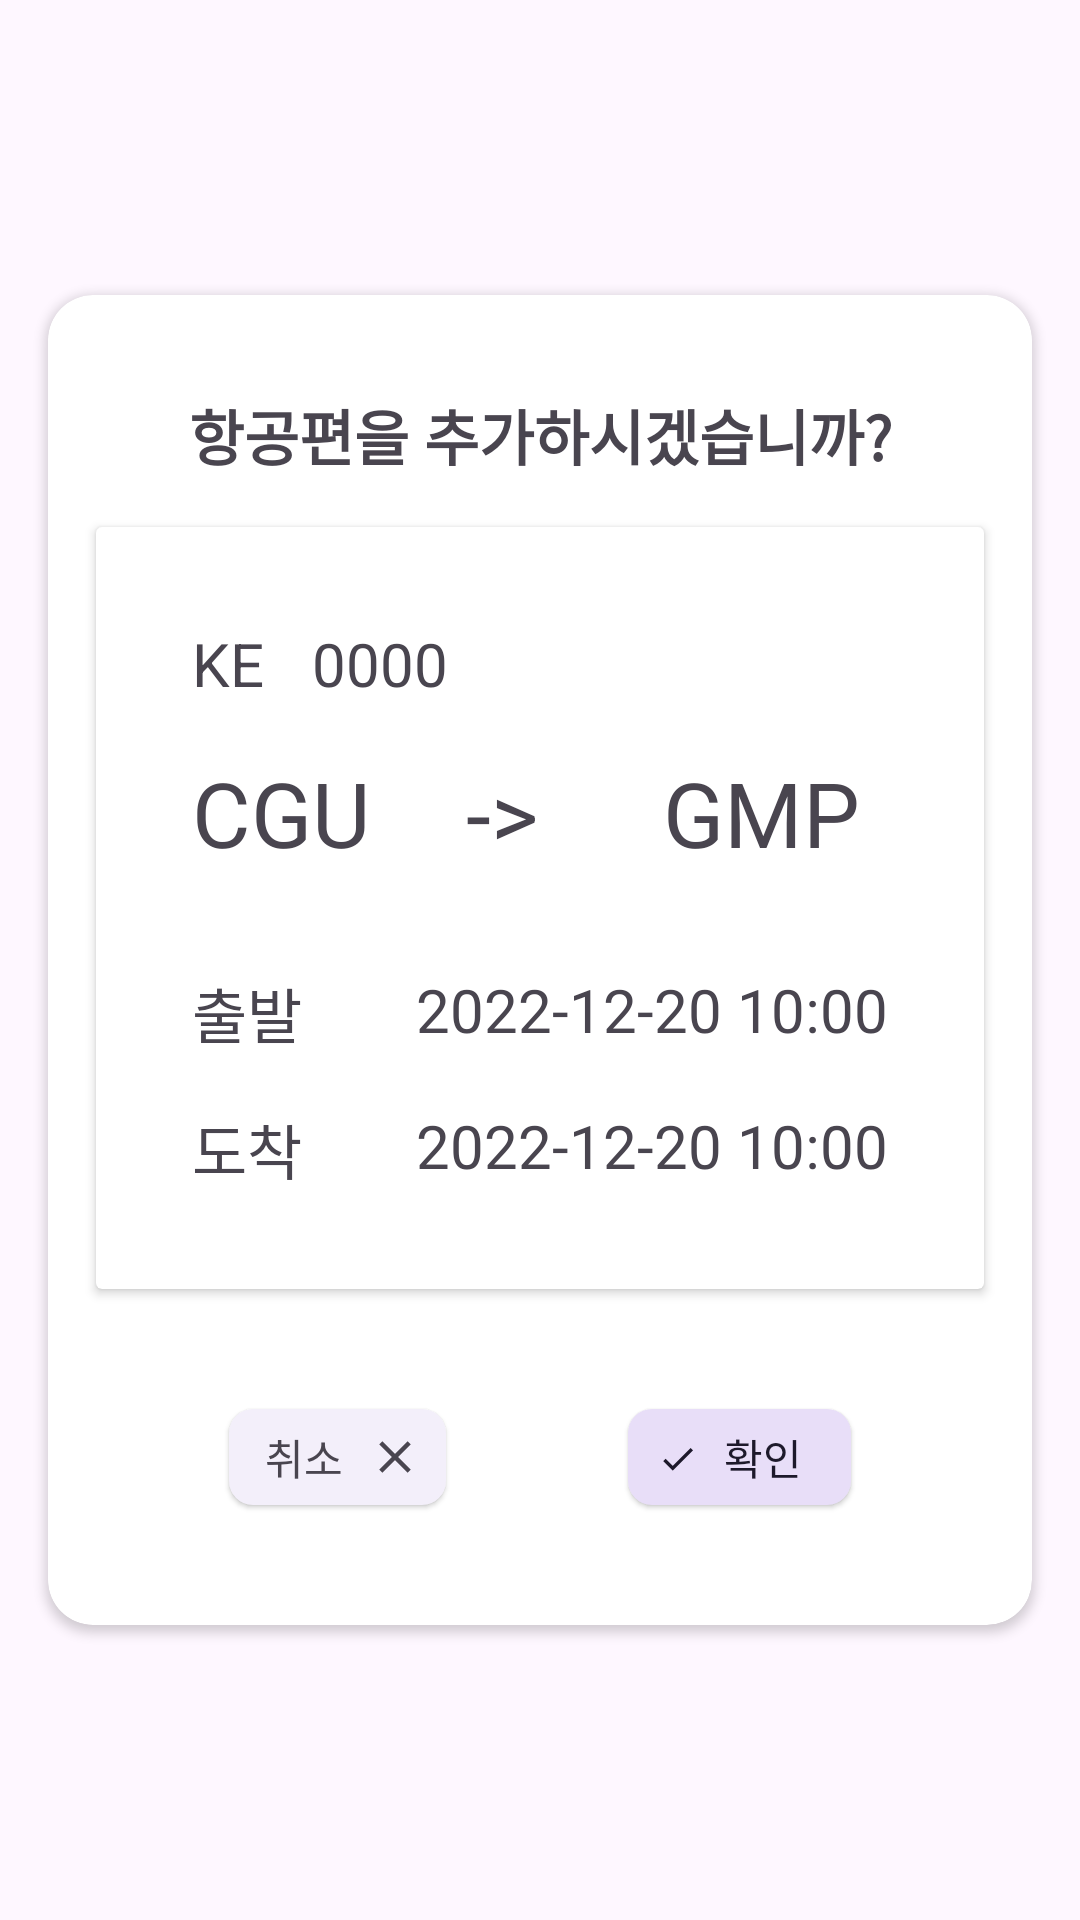

The Android layout XML behind this screen, and the referenced resources:
<!-- AndroidManifest.xml: application theme Theme.Witt -->
<!-- res/layout/dialog_search_flight.xml -->
<?xml version="1.0" encoding="utf-8"?>
<androidx.constraintlayout.widget.ConstraintLayout xmlns:android="http://schemas.android.com/apk/res/android"
    xmlns:app="http://schemas.android.com/apk/res-auto"
    xmlns:tools="http://schemas.android.com/tools"
    android:layout_width="match_parent"
    android:layout_height="match_parent">

    <androidx.cardview.widget.CardView
        android:layout_width="match_parent"
        android:layout_height="wrap_content"
        android:layout_marginStart="16dp"
        android:layout_marginEnd="16dp"
        app:cardCornerRadius="15dp"
        app:layout_constraintBottom_toBottomOf="parent"
        app:layout_constraintEnd_toEndOf="parent"
        app:layout_constraintStart_toStartOf="parent"
        app:layout_constraintTop_toTopOf="parent">

        <androidx.constraintlayout.widget.ConstraintLayout
            android:layout_width="match_parent"
            android:layout_height="wrap_content">

            <androidx.cardview.widget.CardView
                android:id="@+id/flightInfo"
                android:layout_width="match_parent"
                android:layout_height="wrap_content"
                android:layout_marginStart="16dp"
                android:layout_marginTop="16dp"
                android:layout_marginEnd="16dp"
                android:layout_marginBottom="32dp"
                app:layout_constraintBottom_toTopOf="@+id/dialog_approve_button"
                app:layout_constraintEnd_toEndOf="parent"
                app:layout_constraintStart_toStartOf="parent"
                app:layout_constraintTop_toBottomOf="@+id/dialog_flight_textView">

                <androidx.constraintlayout.widget.ConstraintLayout
                    android:layout_width="match_parent"
                    android:layout_height="match_parent"
                    app:layout_constraintTop_toBottomOf="@id/dialog_flight_textView">

                    <TextView
                        android:id="@+id/airlineText"
                        android:layout_width="wrap_content"
                        android:layout_height="wrap_content"
                        android:layout_marginStart="32dp"
                        android:layout_marginTop="32dp"
                        android:hint="KE"
                        android:text="KE"
                        android:textSize="20sp"
                        app:layout_constraintStart_toStartOf="parent"
                        app:layout_constraintTop_toTopOf="parent" />

                    <TextView
                        android:id="@+id/departureText"
                        android:layout_width="wrap_content"
                        android:layout_height="wrap_content"
                        android:layout_marginStart="32dp"
                        android:layout_marginTop="32dp"
                        android:hint="KE"
                        android:text="출발"
                        android:textSize="20sp"
                        app:layout_constraintStart_toStartOf="parent"
                        app:layout_constraintTop_toBottomOf="@+id/departureAirline" />

                    <TextView
                        android:id="@+id/ariveText"
                        android:layout_width="wrap_content"
                        android:layout_height="wrap_content"
                        android:layout_marginStart="32dp"
                        android:layout_marginTop="16dp"
                        android:layout_marginBottom="32dp"
                        android:hint="KE"
                        android:text="도착"
                        android:textSize="20sp"
                        app:layout_constraintBottom_toBottomOf="parent"
                        app:layout_constraintStart_toStartOf="parent"
                        app:layout_constraintTop_toBottomOf="@+id/departureText" />

                    <TextView
                        android:id="@+id/departureAirline"
                        android:layout_width="wrap_content"
                        android:layout_height="wrap_content"
                        android:layout_marginStart="32dp"
                        android:layout_marginTop="16dp"
                        android:text="CGU"
                        android:textSize="30sp"
                        app:layout_constraintStart_toStartOf="parent"
                        app:layout_constraintTop_toBottomOf="@+id/airlineText" />

                    <TextView
                        android:id="@+id/arrow"
                        android:layout_width="wrap_content"
                        android:layout_height="wrap_content"
                        android:layout_marginStart="32dp"
                        android:layout_marginTop="16dp"
                        android:text="->"
                        android:textSize="30sp"
                        app:layout_constraintStart_toEndOf="@+id/departureAirline"
                        app:layout_constraintTop_toBottomOf="@+id/airlineText" />

                    <TextView
                        android:id="@+id/departureTime"
                        android:layout_width="wrap_content"
                        android:layout_height="wrap_content"
                        android:layout_marginEnd="32dp"
                        android:text="2022-12-20 10:00"
                        android:textSize="20sp"
                        app:layout_constraintEnd_toEndOf="parent"
                        app:layout_constraintTop_toTopOf="@+id/departureText" />

                    <TextView
                        android:id="@+id/ariveAirline"
                        android:layout_width="wrap_content"
                        android:layout_height="wrap_content"
                        android:layout_marginStart="32dp"
                        android:layout_marginEnd="32dp"
                        android:text="GMP"
                        android:textSize="30sp"
                        app:layout_constraintEnd_toEndOf="parent"
                        app:layout_constraintStart_toEndOf="@+id/arrow"
                        app:layout_constraintTop_toTopOf="@+id/departureAirline" />

                    <TextView
                        android:id="@+id/ariveTime"
                        android:layout_width="wrap_content"
                        android:layout_height="wrap_content"
                        android:layout_marginTop="16dp"
                        android:layout_marginEnd="32dp"
                        android:layout_marginBottom="32dp"
                        android:text="2022-12-20 10:00"
                        android:textSize="20sp"
                        app:layout_constraintBottom_toBottomOf="parent"
                        app:layout_constraintEnd_toEndOf="parent"
                        app:layout_constraintTop_toBottomOf="@+id/departureTime" />

                    <TextView
                        android:id="@+id/flightNum"
                        android:layout_width="wrap_content"
                        android:layout_height="wrap_content"
                        android:layout_marginStart="16dp"
                        android:text="0000"
                        android:textSize="20sp"
                        app:layout_constraintStart_toEndOf="@+id/airlineText"
                        app:layout_constraintTop_toTopOf="@+id/airlineText" />
                </androidx.constraintlayout.widget.ConstraintLayout>

            </androidx.cardview.widget.CardView>

            <TextView
                android:id="@+id/dialog_flight_textView"
                android:layout_width="wrap_content"
                android:layout_height="wrap_content"
                android:layout_marginTop="32dp"
                android:text="항공편을 추가하시겠습니까?"
                android:textSize="20sp"
                android:textStyle="bold"
                app:layout_constraintEnd_toEndOf="parent"
                app:layout_constraintStart_toStartOf="parent"
                app:layout_constraintTop_toTopOf="parent" />

            <com.google.android.material.chip.Chip
                android:id="@+id/dialog_approve_button"
                style="@style/Widget.Material3.Chip.Filter.Elevated"
                android:layout_width="wrap_content"
                android:layout_height="wrap_content"
                android:layout_marginBottom="32dp"
                android:checked="true"
                android:text="확인"
                app:layout_constraintBottom_toBottomOf="parent"
                app:layout_constraintEnd_toEndOf="parent"
                app:layout_constraintStart_toEndOf="@+id/dialog_cancel_button" />

            <com.google.android.material.chip.Chip
                android:id="@+id/dialog_cancel_button"
                style="@style/Widget.Material3.Chip.Input.Elevated"
                android:layout_width="wrap_content"
                android:layout_height="wrap_content"
                android:layout_marginTop="32dp"
                android:layout_marginBottom="32dp"
                android:text="취소"
                app:chipIconSize="36dp"
                app:layout_constraintBottom_toBottomOf="parent"
                app:layout_constraintEnd_toStartOf="@+id/dialog_approve_button"
                app:layout_constraintStart_toStartOf="parent"
                app:layout_constraintTop_toBottomOf="@id/flightInfo" />
        </androidx.constraintlayout.widget.ConstraintLayout>
    </androidx.cardview.widget.CardView>
</androidx.constraintlayout.widget.ConstraintLayout>
<!-- resources referenced by this layout -->
<resources>
  <style name="Theme.Witt" parent="Theme.Material3.DayNight.NoActionBar">
          
          <item name="colorPrimary">@color/skyBlue</item>
          <item name="colorPrimaryVariant">@color/purple_700</item>
          <item name="colorOnPrimary">@color/white</item>
          
          <item name="colorSecondary">@color/teal_200</item>
          <item name="colorSecondaryVariant">@color/teal_700</item>
          <item name="colorOnSecondary">@color/black</item>
          
          <item name="android:statusBarColor" tools:targetApi="l">?attr/colorPrimaryVariant</item>
          
      </style>
  <color name="skyBlue">#7B9ACC</color>
  <color name="purple_700">#FF3700B3</color>
  <color name="white">#FFFFFFFF</color>
  <color name="teal_200">#FF03DAC5</color>
  <color name="teal_700">#FF018786</color>
  <color name="black">#FF000000</color>
</resources>
